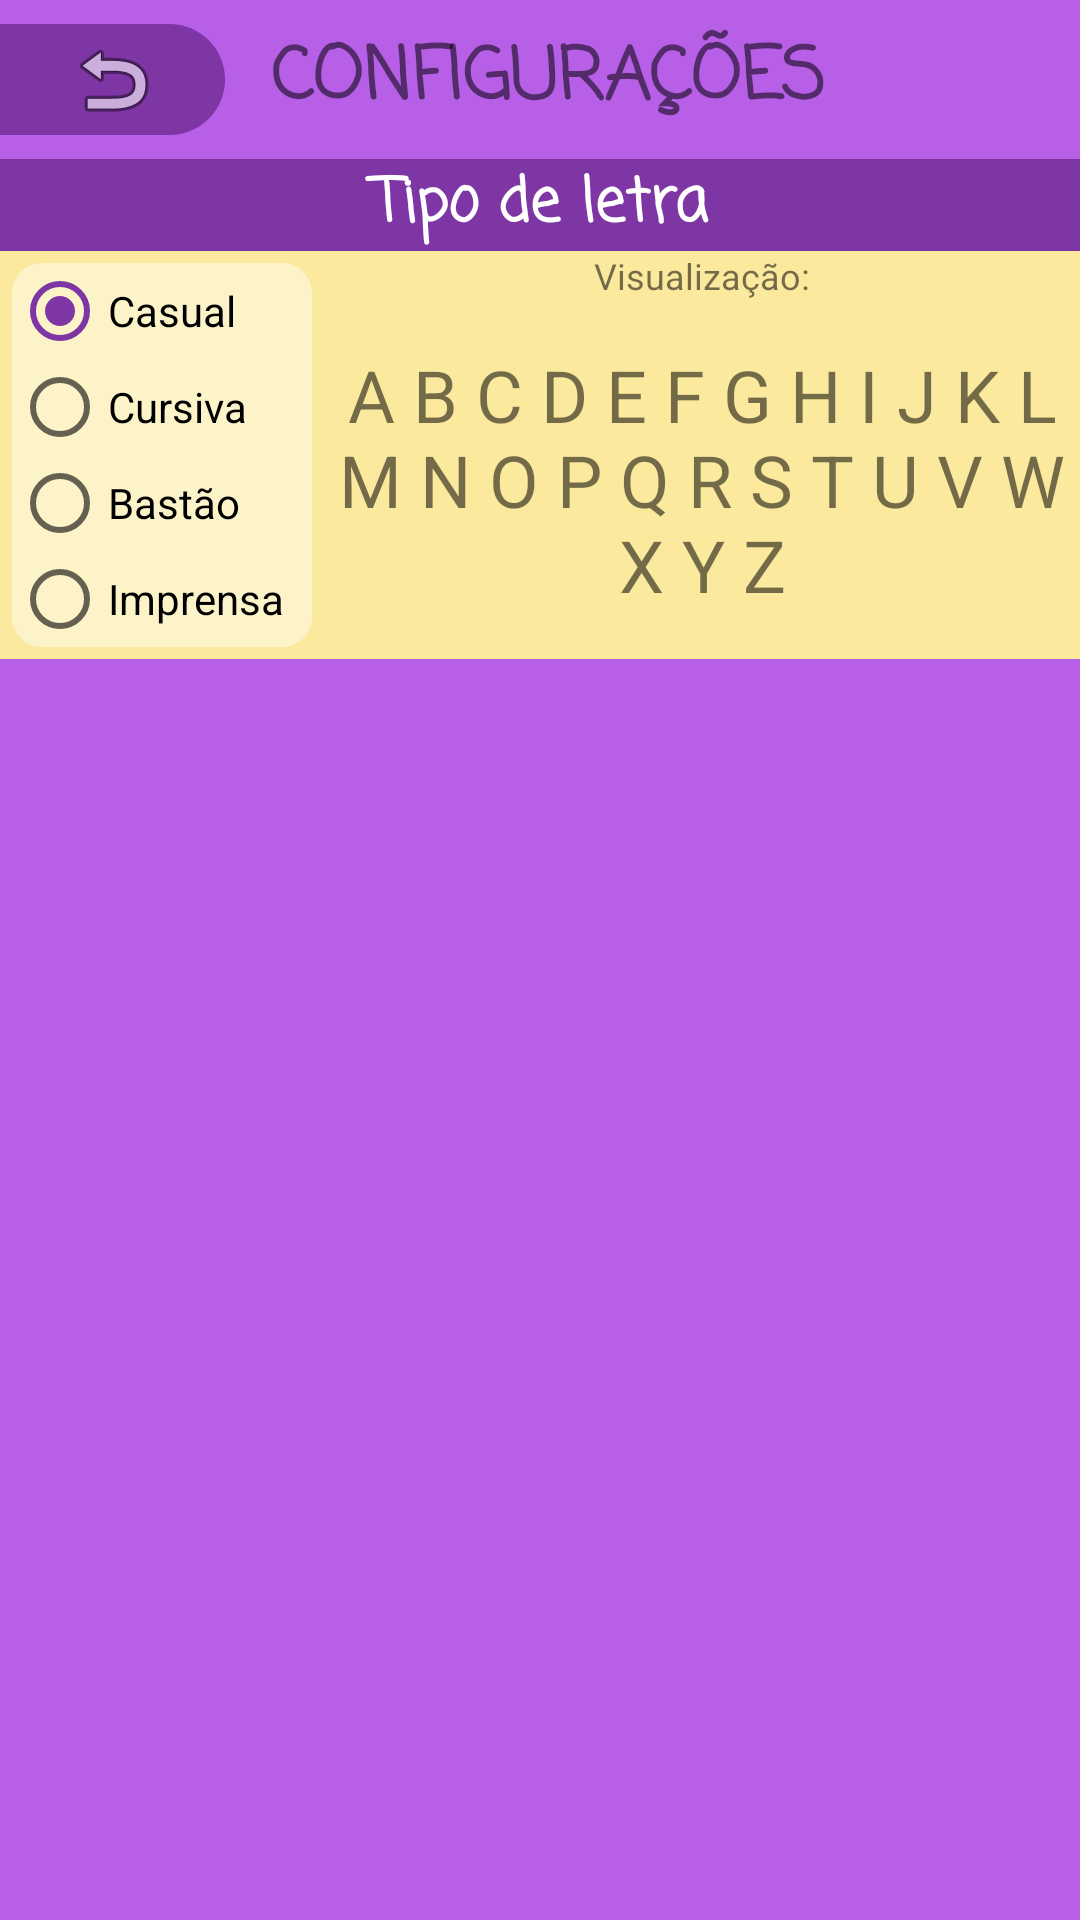

Layout XML and referenced resources for this Android screen:
<!-- AndroidManifest.xml: application theme AppTheme -->
<!-- res/layout/activity_config.xml -->
<?xml version="1.0" encoding="utf-8"?>
<ScrollView xmlns:android="http://schemas.android.com/apk/res/android"
    xmlns:app="http://schemas.android.com/apk/res-auto"
    xmlns:tools="http://schemas.android.com/tools"
    android:layout_width="match_parent"
    android:layout_height="match_parent"
    android:background="@color/background_maincolor"
    tools:context=".activities.ConfigActivity">

    <LinearLayout
        android:layout_width="match_parent"
        android:layout_height="match_parent"
        android:orientation="vertical">

        <LinearLayout
            android:layout_width="match_parent"
            android:layout_height="match_parent"
            android:layout_marginBottom="8dp"
            android:orientation="horizontal">

            <ImageButton
                android:id="@+id/btn_back"
                android:layout_width="75dp"
                android:layout_height="match_parent"
                android:layout_marginTop="8dp"
                android:background="@drawable/purple_right_rounded_backgroud"
                android:padding="4dp"
                app:layout_constraintBottom_toTopOf="@+id/guideline8"
                app:layout_constraintStart_toStartOf="@+id/guideline18"
                app:srcCompat="@android:drawable/ic_menu_revert" />

            <TextView
                android:id="@+id/textView19"
                android:layout_width="wrap_content"
                android:layout_height="wrap_content"
                android:layout_marginTop="8dp"
                android:layout_marginRight="70dp"
                android:layout_weight="1"
                android:gravity="center"
                android:text="CONFIGURAÇÕES"
                android:textSize="24sp"
                android:textStyle="bold"
                app:fontFamily="casual" />

        </LinearLayout>

        <LinearLayout
            android:layout_width="match_parent"
            android:layout_height="match_parent"
            android:background="@color/yellow_mustard"
            android:orientation="vertical">

            <TextView
                android:id="@+id/textView30"
                android:layout_width="match_parent"
                android:layout_height="wrap_content"
                android:background="@color/background_maincolor_dark"
                android:gravity="center"
                android:text="Tipo de letra"
                android:textColor="@android:color/white"
                android:textSize="20dp"
                android:textStyle="bold"
                app:fontFamily="casual" />

            <LinearLayout
                android:layout_width="match_parent"
                android:layout_height="match_parent">

                <RadioGroup
                    android:layout_width="wrap_content"
                    android:layout_height="wrap_content"
                    android:layout_margin="4dp"
                    android:background="@drawable/white_rounded_backgroud"
                    android:checkedButton="@+id/rb_casual">

                    <RadioButton
                        android:id="@+id/rb_casual"
                        android:layout_width="100dp"
                        android:layout_height="wrap_content"
                        android:layout_weight="1"
                        android:text="Casual" />

                    <RadioButton
                        android:id="@+id/rb_cursiva"
                        android:layout_width="100dp"
                        android:layout_height="wrap_content"
                        android:layout_weight="1"
                        android:text="Cursiva" />

                    <RadioButton
                        android:id="@+id/rb_bastao"
                        android:layout_width="100dp"
                        android:layout_height="wrap_content"
                        android:layout_weight="1"
                        android:text="Bastão" />

                    <RadioButton
                        android:id="@+id/rb_imprensa"
                        android:layout_width="100dp"
                        android:layout_height="wrap_content"
                        android:layout_weight="1"
                        android:text="Imprensa" />

                </RadioGroup>

                <LinearLayout
                    android:layout_width="match_parent"
                    android:layout_height="match_parent"
                    android:orientation="vertical">

                    <TextView
                        android:id="@+id/textView32"
                        android:layout_width="match_parent"
                        android:layout_height="wrap_content"
                        android:gravity="center"
                        android:text="Visualização:"
                        android:textSize="12sp" />

                    <TextView
                        android:id="@+id/textView31"
                        android:layout_width="wrap_content"
                        android:layout_height="wrap_content"
                        android:layout_margin="4dp"
                        android:layout_weight="1"
                        android:gravity="center"
                        android:text="A B C D E F G H I J K L M N O P Q R S T U V W X Y Z"
                        android:textSize="24sp" />

                </LinearLayout>

            </LinearLayout>
        </LinearLayout>
    </LinearLayout>
</ScrollView>
<!-- resources referenced by this layout -->
<resources>
  <color name="background_maincolor">#B75FE7</color>
  <color name="background_maincolor_dark">#7E36A5</color>
  <color name="yellow_mustard">#FBE99D</color>
  <!-- drawable purple_right_rounded_backgroud (drawable) -->
  <?xml version="1.0" encoding="utf-8"?>
  <shape xmlns:android="http://schemas.android.com/apk/res/android"
      android:padding="10dp"
      android:shape="rectangle" >
  
      <solid android:color="#7e36a5" />
  
      <corners
          android:bottomRightRadius="1000dp"
          android:topRightRadius="1000dp" />
  
  </shape>
  <!-- drawable white_rounded_backgroud (drawable) -->
  <?xml version="1.0" encoding="utf-8"?>
  <shape xmlns:android="http://schemas.android.com/apk/res/android"
      android:padding="10dp"
      android:shape="rectangle" >
  
      <solid android:color="#B1FFFFFF" />
  
      <corners
          android:bottomLeftRadius="10dp"
          android:bottomRightRadius="10dp"
          android:topLeftRadius="10dp"
          android:topRightRadius="10dp" />
  
  </shape>
  <style name="AppTheme" parent="Theme.AppCompat.Light.NoActionBar">
          
          <item name="colorPrimary">@color/background_maincolor</item>
          <item name="colorPrimaryDark">@color/background_maincolor_dark</item>
          <item name="colorAccent">@color/background_maincolor_dark</item>
          <item name="android:navigationBarColor">@color/background_maincolor_dark</item>
      </style>
</resources>
